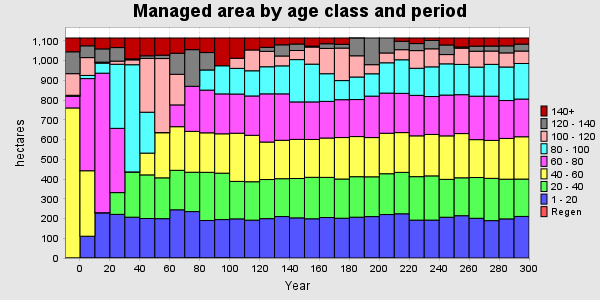

The table this chart was drawn from, first rows:
PERIOD, YEAR, PERIODWIDTH, Regen, 1 - 20, 20 - 40, 40 - 60, 60 - 80, 80 - 100, 100 - 120, 120 - 140, 140+, TOTAL
0, 0, 10, 0, 0, 0.7958, 759.7, 58.93, 5.322, 109.5, 110.8, 69.92, 1115
1, 10, 10, 0, 110.4, 0, 331.9, 467, 15.97, 90.4, 59.66, 39.65, 1115
2, 20, 10, 0, 228.6, 0, 0.7958, 707.3, 50.73, 5.322, 66.89, 55.31, 1115
3, 30, 10, 0, 221.1, 110.4, 0, 325.6, 324.8, 15.97, 68.53, 48.55, 1115
4, 40, 10, 0, 206.8, 228.6, 0, 0.7958, 543.3, 24.55, 5.322, 105.6, 1115
5, 50, 10, 0, 200.1, 221.1, 110.4, 0, 207.2, 273, 13.02, 90.15, 1115
6, 60, 10, 0, 199.4, 206.8, 228.6, 0, 0.7958, 375.2, 17.05, 87.04, 1115
7, 70, 10, 0, 244.3, 200.1, 221.1, 110.4, 0, 155.2, 106.7, 77.2, 1115
8, 80, 10, 0, 235.3, 199.4, 206.8, 228.6, 0, 0, 185.8, 59.03, 1115
9, 90, 10, 0, 190, 244.3, 200.1, 216.5, 102.2, 0, 88.18, 73.76, 1115
10, 100, 10, 0, 194.7, 235.3, 199.4, 202.3, 142.6, 0, 0, 140.7, 1115
11, 110, 10, 0, 198.2, 190, 244.3, 198.5, 130.1, 51.21, 0, 102.7, 1115
12, 120, 10, 0, 191.8, 194.7, 235.3, 199.4, 127.6, 105.5, 0, 60.62, 1115
13, 130, 10, 0, 199.5, 198.2, 190, 244.3, 137.2, 78.11, 20.37, 47.28, 1115
14, 140, 10, 0, 210.1, 191.8, 194.7, 235.3, 141.9, 50.03, 56.62, 34.51, 1115
15, 150, 10, 0, 203.4, 199.5, 198.2, 190, 214.4, 46.09, 32.83, 30.56, 1115
16, 160, 10, 0, 198.8, 210.1, 191.8, 190.4, 191.4, 86.6, 4.598, 41.26, 1115
17, 170, 10, 0, 205.2, 203.4, 199.5, 185.6, 140.2, 128.3, 23.54, 29.21, 1115
18, 180, 10, 0, 201.5, 198.8, 210.1, 191.8, 96.84, 164.8, 19.05, 32.02, 1115
19, 190, 10, 0, 206.8, 205.2, 203.4, 187.6, 114.3, 107.5, 90.15, 0.01009, 1115
20, 200, 10, 0, 210, 201.5, 198.8, 210.1, 113.2, 46.13, 135.2, 0, 1115
21, 210, 10, 0, 220.2, 206.8, 205.2, 203.4, 153.7, 49.81, 75.76, 0, 1115
22, 220, 10, 0, 224.1, 210, 201.5, 198.8, 170.2, 51.1, 42.65, 16.58, 1115
23, 230, 10, 0, 192, 220.2, 206.8, 205.2, 137.2, 89.59, 35.65, 28.19, 1115
24, 240, 10, 0, 192.1, 224.1, 210, 192.2, 150.4, 91.46, 42.32, 12.43, 1115
25, 250, 10, 0, 206.6, 192, 220.2, 206.8, 158.3, 46.91, 48.63, 35.37, 1115
26, 260, 10, 0, 214.4, 192.1, 224.1, 197.1, 153.4, 82.06, 6.159, 45.59, 1115
27, 270, 10, 0, 201.3, 206.6, 192, 220.2, 147.3, 80.51, 25.81, 41.19, 1115
28, 280, 10, 0, 189.4, 214.4, 192.1, 224.1, 161.4, 67.4, 25.33, 40.85, 1115
29, 290, 10, 0, 198.2, 201.3, 206.6, 192, 169.9, 71.52, 35.59, 39.82, 1115
30, 300, 10, 0, 210.7, 189.4, 214.4, 191.1, 180.3, 63.09, 35.06, 31, 1115
